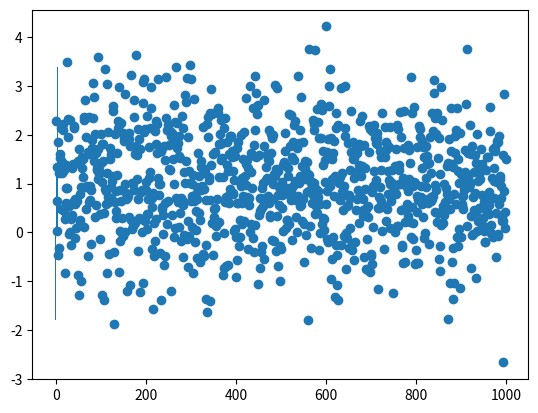

The script that saved this image: (Note: this script raises an exception after producing the figure.)
import numpy as np
import matplotlib
import matplotlib.pyplot as plt

# Questão 1
# A função normal(size=n) do modulo random do numpy cria n números aleatórios seguindo uma distribuição normal.
# Sabendo o uso dessa função faça:
# Crie um array 1000 números aleatórios usando essa função.
values = np.random.normal(1, 1, 1000)
print(f'{values}\n')
# Plote os números usando o ponto como marcador.
plt.plot(values, 'o')

# Faça o histograma do array. (Gráfico de barra)
plt.bar(values, values)
plt.show()

# Calcule a média
media = np.mean(values)
print(f'Média: {media}\n')
# E o desvio padrão do array.
desvio_padrao = np.std(values)
print(f'Desvio padrão: {desvio_padrao}\n')

# Percorra o array e identifique quais pontos são maiores(>) que a média mais duas vezes(2x) o desvio padrão.
# Armazene esses pontos em uma lista.
lista = []
# Duas vezes(2x) o desvio padrão (limite):
limite = media + (2 * desvio_padrao)
for i in range(len(values)):
    if values[i] > limite:
        lista.append(values[i])
    else:
        continue
print(f'Limite: {limite}\n')

print(f'Lista: {lista}\n')


# Calcule a média dos pontos armazenados na lista
mediaLista = np.mean(lista)
print(f'Média Lista: {mediaLista}\n')
# Calcule o desvio padrão dos pontos armazenados na lista
desvio_padraoLista = np.std(lista)
print(f'Desvio padrão Lista: {desvio_padraoLista}\n')


# Questão 2
# Um tipo de experimento comum é submeter uma pessoa a algum estímulo enquanto se regsitra algum sinal eletrofisiológico.
# Nesse tipo de experimento, geralmente estamos interessados em analisar uma certa quantidade de pontos antes e depois
# do estímulo ser apresentado. Cada corte antes e depois do estímulo é chamado de trial.

# Gere agora 12000 pontos usando a função normal. Esses 12000 pontos vão representar nosso sinal.
pontos = np.random.normal(1, 1, 12000)
# Crie um array com 10 linhas, onde cada linha vai conter 500 pontos antes e depois de um certo evento,
# ou seja esse array deve ter dimensão 10x1000.
array = np.reshape(pontos, (10, 1200))
print(array)
print('-' * 30)
# Os eventos aconteceram nos índices: 1000, 2000, 3000, 4000, 5000, 6000, 7000, 8000, 9000 e 10000.
print('Os eventos aconteceram nos índices: ')
for i in range(len(array)):
    print(array[i][1199])
print('-' * 30)


listaTrial = []

for x in range(1000, 11000, 1000):
    print(f'{x}: {listaTrial[x-500:x+501]}')
    lista.append(listaTrial[x-500:x+501])

print(listaTrial)

for y in range(len(listaTrial)):
    print(listaTrial[y])
    np.mean(listaTrial[y])
    np.std(listaTrial[y])

# Cada linha desse array é um trial.

# Calcule a média para cada uma das 10 linhas da matriz nova:
linhas = [
    'linha 1: ', 'linha 2: ', 'linha 3: ', 'linha 4: ', 'linha 5: ',
    'linha 6: ', 'linha 7: ', 'linha 8: ', 'linha 9: ', 'linha 10: '
]
for i in range(len(array)):
    print(f'Média {linhas[i]}: {np.mean(array[i])}')


print('-' * 30)


# Calcule o desvio padrão para cada uma das 10 linhas da matriz nova:
for i in range(len(array)):
    print(f'Desvio Padrão {linhas[i]}: {np.std(array[i])}')

# Calcule o trial médio que vai ter tamanho 1x1000
# Criando trial medio ???
trial_medio = np.empty(1200).reshape(1, 1200)
# depois sua média:
media_TrialMedio = np.mean(trial_medio)
desvio_TrialMedio = np.std(trial_medio)
print('-' * 30)
print(f'Media Trial Médio: {media_TrialMedio}')
print(f'Media Trial Médio: {desvio_TrialMedio}')


# Questão 3
# O comando do numpy linspace(start, stop, num) cria uma quantidade de pontos igual a num no intervalo entre start e stop.
# Use a função normal para gerar 500 pontos e salve em uma variável chamada data
start = int(input('Start: '))
stop = int(input('Stop: '))
data = np.linspace(start, stop, 500)
print(data)
# e depois responda as questões abaixo.

# Use linspace() para gerar 501 pontos entre 0 e 100 e armazene em uma variável chamada f.
f = np.linspace(0, 100, 501)


# Crie uma função que recebe 3 parâmetros: start, end e array. A função deve retornar os dois índices de onde o valor mais próximo de start e end foram encontrados no array.

def MaisProximo(array, start, end):
    array = np.asarray(array)
    indice1 = (np.abs(array - start)).argmin()
    indice2 = (np.abs(array - end)).argmin()
    print(indice1)
    print(indice2)
    return indice1, indice2


print('-'*10)

print(f)
# Usando a função criada no passo anterior, encontre os índices do array f onde o start é igual a 1 e o end é igual a 4.
MaisProximo(f, 1, 4)
# Repita esse passo para start e end iguais a (4, 12) e (12, 30).
MaisProximo(f, 4, 12)
MaisProximo(f, 12, 30)

# Usando os indíces de cada intervalo calcule a média e o desvio padrão para cada intervalo de indices da variável data.
intervalo1 = [f[5:21]]
print(intervalo1)
mediaIntervalo1 = np.mean(intervalo1)
print(mediaIntervalo1)
desvioIntervalo1 = np.std(intervalo1)
print(desvioIntervalo1)

intervalo2 = [f[20:60]]
print(intervalo2)
mediaIntervalo2 = np.mean(intervalo2)
print(mediaIntervalo2)
desvioIntervalo2 = np.std(intervalo2)
print(desvioIntervalo2)

intervalo3 = [f[60:150]]
print(intervalo3)
mediaIntervalo3 = np.mean(intervalo3)
print(mediaIntervalo3)
desvioIntervalo3 = np.std(intervalo3)
print(desvioIntervalo3)

# Crie um gráfico de barras para plotar a média dos 3 intervalos. Use o desvio padrão para mostrar a barra de erro de cada barra.
N = 3  # Numero de elementos
medias = (mediaIntervalo1, mediaIntervalo2, mediaIntervalo3)
d = (desvioIntervalo1, desvioIntervalo2, desvioIntervalo3)
ind = np.arange(N)
width = 0.5
p1 = plt.bar(ind, medias, width, yerr=d)

plt.ylabel('Pontuação')
plt.title('Média Intervalos')
plt.xticks(ind, ('mediaIntervalo 1', 'mediaIntervalo 2', 'mediaIntervalo 3'))
plt.yticks(np.arange(0, 32, 2))
gic = plt.show()

